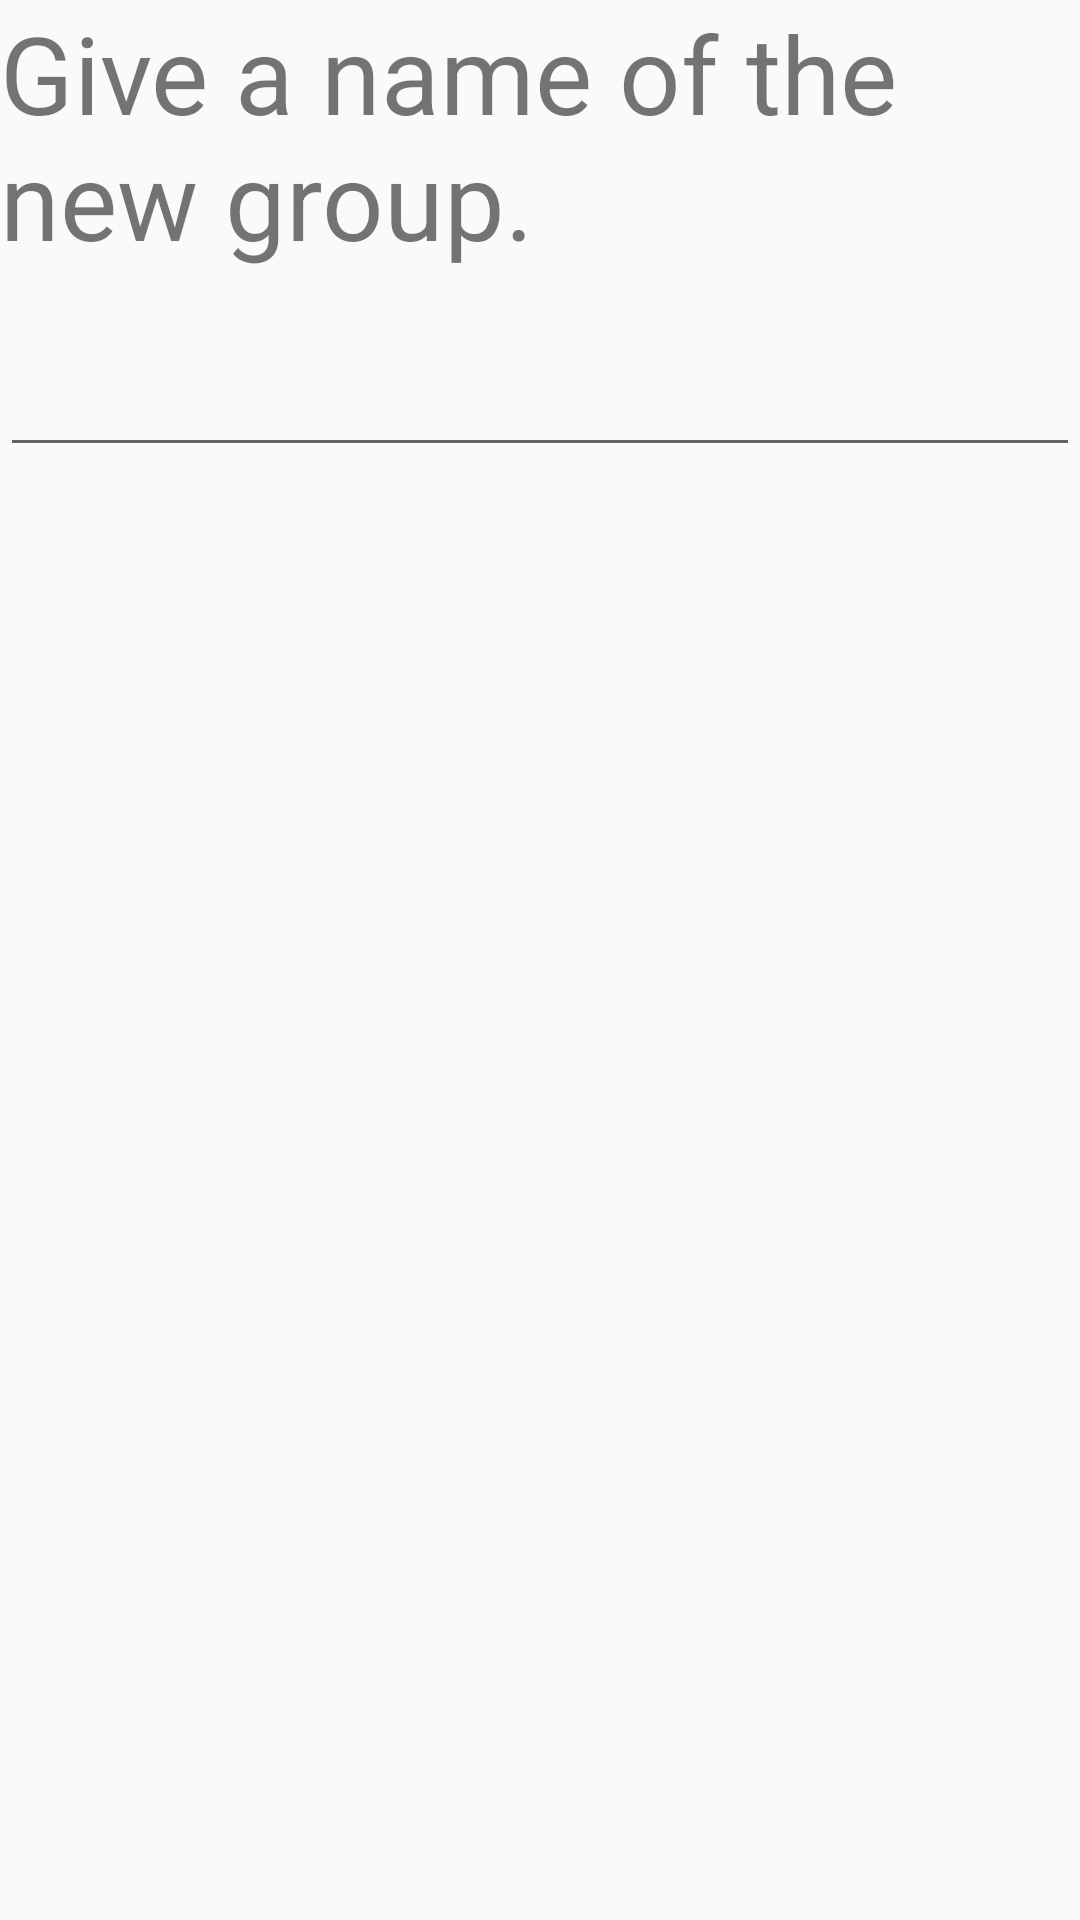

Write the Android layout XML for this screen, with the resource values it uses.
<!-- AndroidManifest.xml: application theme AppTheme -->
<!-- res/layout/dialog_group_name.xml -->
<?xml version="1.0" encoding="utf-8"?>
<LinearLayout
    xmlns:android="http://schemas.android.com/apk/res/android"
    android:layout_width="wrap_content"
    android:layout_height="wrap_content"
    android:orientation="vertical">
    <TextView
        android:layout_width="fill_parent"
        android:layout_height="wrap_content"
        android:text="@string/message_give_name_of_the_new_group"/>
    <EditText
        android:id="@+id/name"
        android:layout_width="fill_parent"
        android:layout_height="wrap_content"
        android:inputType="text"/>
</LinearLayout>

<!-- resources referenced by this layout -->
<resources>
  <string name="message_give_name_of_the_new_group">
          Give a name of the new group.
      </string>
  <style name="AppTheme" parent="AppBaseTheme">
          
          <item name="android:textSize">36sp</item>
          <item name="android:actionBarStyle">@style/ActionBar</item>
      </style>
  <style name="AppBaseTheme" parent="Theme.AppCompat.Light">
          
      </style>
  <style name="ActionBar" parent="@android:style/Widget.Holo.Light.ActionBar">
          <item name="android:background">#f4a0bd</item>
      </style>
</resources>
